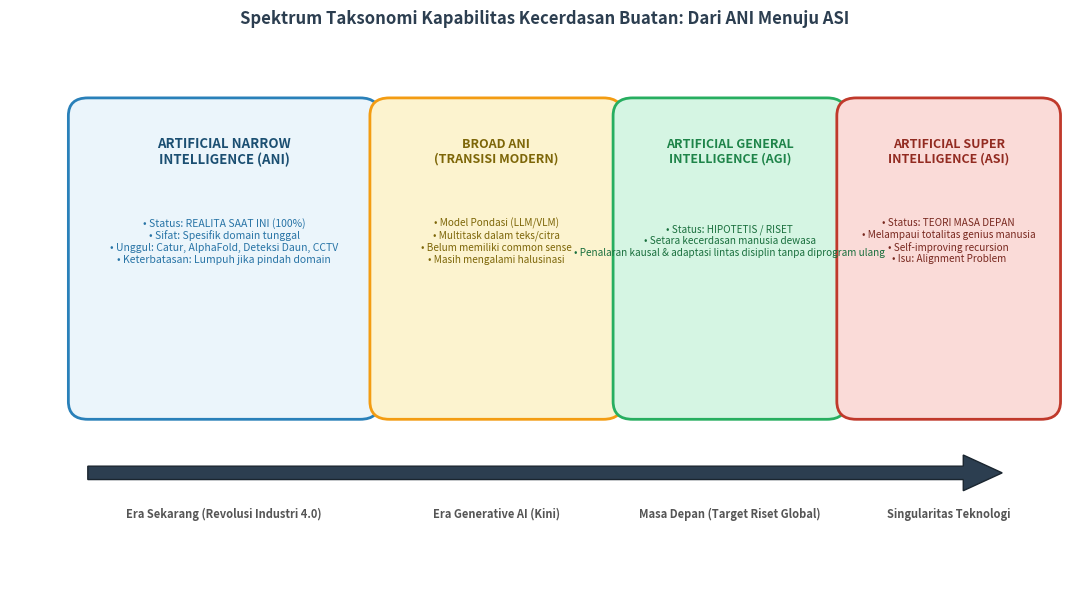

Recreate this plot in Python. (Note: this script raises an exception after producing the figure.)
import matplotlib.pyplot as plt
import matplotlib.patches as patches
import numpy as np

# 1. Diagram Spektrum Kapabilitas AI: ANI -> AGI -> ASI
fig, ax = plt.subplots(figsize=(11, 6), dpi=300)
ax.set_xlim(0, 11)
ax.set_ylim(0, 6)
ax.axis('off')

# Arrow backbone representing capability spectrum
arrow = patches.FancyArrow(0.8, 1.2, 9.4, 0, width=0.15, head_width=0.4, head_length=0.4, 
                           length_includes_head=True, facecolor='#2C3E50', edgecolor='#1A252F')
ax.add_patch(arrow)

# Stage 1: ANI
b_ani = patches.FancyBboxPatch((0.8, 2.0), 2.8, 3.2, boxstyle='round,pad=0.2', facecolor='#EBF5FB', edgecolor='#2980B9', lw=2)
# Stage 2: Broad ANI / LLM (Transisi)
b_broad = patches.FancyBboxPatch((3.9, 2.0), 2.2, 3.2, boxstyle='round,pad=0.2', facecolor='#FCF3CF', edgecolor='#F39C12', lw=2)
# Stage 3: AGI
b_agi = patches.FancyBboxPatch((6.4, 2.0), 2.0, 3.2, boxstyle='round,pad=0.2', facecolor='#D5F5E3', edgecolor='#27AE60', lw=2)
# Stage 4: ASI
b_asi = patches.FancyBboxPatch((8.7, 2.0), 1.9, 3.2, boxstyle='round,pad=0.2', facecolor='#FADBD8', edgecolor='#C0392B', lw=2)

for b in [b_ani, b_broad, b_agi, b_asi]: ax.add_patch(b)

# Stage 1 Texts
ax.text(2.2, 4.8, 'ARTIFICIAL NARROW\nINTELLIGENCE (ANI)', ha='center', va='center', fontweight='bold', fontsize=9.5, color='#1B4F72')
ax.text(2.2, 3.8, '• Status: REALITA SAAT INI (100%)\n• Sifat: Spesifik domain tunggal\n• Unggul: Catur, AlphaFold, Deteksi Daun, CCTV\n• Keterbatasan: Lumpuh jika pindah domain', 
        ha='center', va='center', fontsize=7.5, color='#2874A6')

# Stage 2 Texts
ax.text(5.0, 4.8, 'BROAD ANI\n(TRANSISI MODERN)', ha='center', va='center', fontweight='bold', fontsize=9, color='#7D6608')
ax.text(5.0, 3.8, '• Model Pondasi (LLM/VLM)\n• Multitask dalam teks/citra\n• Belum memiliki common sense\n• Masih mengalami halusinasi', 
        ha='center', va='center', fontsize=7.2, color='#7D6608')

# Stage 3 Texts
ax.text(7.4, 4.8, 'ARTIFICIAL GENERAL\nINTELLIGENCE (AGI)', ha='center', va='center', fontweight='bold', fontsize=9, color='#1E8449')
ax.text(7.4, 3.8, '• Status: HIPOTETIS / RISET\n• Setara kecerdasan manusia dewasa\n• Penalaran kausal & adaptasi lintas disiplin tanpa diprogram ulang', 
        ha='center', va='center', fontsize=7.2, color='#196F3D')

# Stage 4 Texts
ax.text(9.65, 4.8, 'ARTIFICIAL SUPER\nINTELLIGENCE (ASI)', ha='center', va='center', fontweight='bold', fontsize=9, color='#922B21')
ax.text(9.65, 3.8, '• Status: TEORI MASA DEPAN\n• Melampaui totalitas genius manusia\n• Self-improving recursion\n• Isu: Alignment Problem', 
        ha='center', va='center', fontsize=7.2, color='#78281F')

# Timeline labels below arrow
ax.text(2.2, 0.7, 'Era Sekarang (Revolusi Industri 4.0)', ha='center', fontsize=8, color='#555555', fontweight='bold')
ax.text(5.0, 0.7, 'Era Generative AI (Kini)', ha='center', fontsize=8, color='#555555', fontweight='bold')
ax.text(7.4, 0.7, 'Masa Depan (Target Riset Global)', ha='center', fontsize=8, color='#555555', fontweight='bold')
ax.text(9.65, 0.7, 'Singularitas Teknologi', ha='center', fontsize=8, color='#555555', fontweight='bold')

plt.title('Spektrum Taksonomi Kapabilitas Kecerdasan Buatan: Dari ANI Menuju ASI', fontsize=12, fontweight='bold', pad=15, color='#2C3E50')
plt.tight_layout()
plt.savefig('e:/Project Buku/docs/assets/spektrum_ani_agi_asi.png', dpi=300)
plt.close()


# 2. Diagram Fenomena Catastrophic Forgetting vs Transfer Learning
fig, ax = plt.subplots(figsize=(9, 4.8), dpi=300)

steps = np.linspace(0, 100, 200)

# Tugas A (Pelatihan 0 - 50)
task_a_ani = np.zeros_like(steps)
task_b_ani = np.zeros_like(steps)

task_a_transfer = np.zeros_like(steps)
task_b_transfer = np.zeros_like(steps)

for i, s in enumerate(steps):
    if s <= 50:
        # Melatih Tugas A
        task_a_ani[i] = 95.0 * (1 - np.exp(-0.1 * s))
        task_b_ani[i] = 0.0
        
        task_a_transfer[i] = 95.0 * (1 - np.exp(-0.1 * s))
        task_b_transfer[i] = 0.0
    else:
        # Pindah Melatih Tugas B
        delta = s - 50
        # ANI: lupa tugas A secara instan (Catastrophic Forgetting)
        task_a_ani[i] = 95.0 * np.exp(-0.15 * delta)
        task_b_ani[i] = 92.0 * (1 - np.exp(-0.08 * delta))
        
        # Transfer/Meta Learning: Mempertahankan Tugas A sambil cepat menguasai Tugas B
        task_a_transfer[i] = 88.0 + 7.0 * np.exp(-0.03 * delta)
        task_b_transfer[i] = 94.0 * (1 - np.exp(-0.18 * delta)) # Belajar tugas B jauh lebih cepat!

ax.plot(steps, task_a_ani, label='Performa Tugas A pada ANI (Runtuh / Catastrophic Forgetting)', color='#C0392B', linestyle='--', lw=2.2)
ax.plot(steps, task_b_ani, label='Performa Tugas B pada ANI (Belajar dari Nol Lambat)', color='#E67E22', linestyle=':', lw=2)

ax.plot(steps, task_a_transfer, label='Performa Tugas A pada Agen Adaptif (Pengetahuan Tertahan)', color='#2980B9', lw=2.5)
ax.plot(steps, task_b_transfer, label='Performa Tugas B pada Agen Adaptif (Few-shot Transfer Cepat)', color='#27AE60', lw=2.5)

ax.axvline(50, color='#7F8C8D', linestyle='-', lw=1.5)
ax.text(25, 103, '[FASE 1: PELATIHAN TUGAS A]', ha='center', fontsize=9, fontweight='bold', color='#1A5276')
ax.text(75, 103, '[FASE 2: PINDAH KE TUGAS B]', ha='center', fontsize=9, fontweight='bold', color='#7D6608')

ax.set_title('Fenomena Catastrophic Forgetting pada ANI vs Retensi Pengetahuan pada Agen Adaptif', fontsize=11, fontweight='bold', pad=15)
ax.set_xlabel('Langkah Pembelajaran / Iterasi Waktu', fontsize=9.5)
ax.set_ylabel('Akurasi / Skor Keberhasilan Tugas (%)', fontsize=9.5)
ax.set_ylim(-5, 115)
ax.legend(fontsize=8, loc='lower left')
ax.grid(True, linestyle=':', alpha=0.6)

plt.tight_layout()
plt.savefig('e:/Project Buku/docs/assets/catastrophic_forgetting.png', dpi=300)
plt.close()

print('All diagrams for AI Modul 1.4 generated successfully!')
